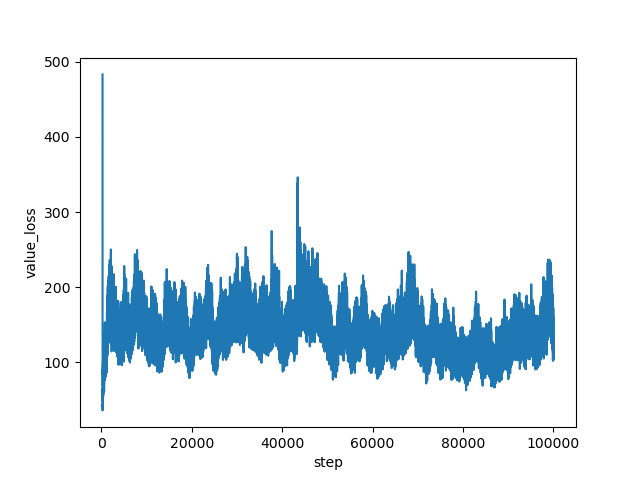

Values plotted in this chart, from the file beside it:
step, value_loss
267, 483.1
268, 382.6
269, 228.1
270, 67.3
271, 46.54
272, 43.11
273, 36.89
274, 40.13
275, 36.01
276, 49.63
277, 40.22
278, 43.97
279, 45.23
280, 40.3
281, 42.52
282, 39.69
283, 40.45
284, 41.37
285, 41.88
286, 46.36
287, 43.43
288, 47.51
289, 43.02
290, 45.31
291, 52.93
292, 44.96
293, 41.53
294, 51.1
295, 43.38
296, 45.8
297, 43.92
298, 51.14
299, 48.94
300, 48.41
301, 56.48
302, 53.69
303, 52.78
304, 40.82
305, 47.15
306, 56.04
307, 49.04
308, 50.48
309, 43.7
310, 49.21
311, 52.17
312, 47.82
313, 47.64
314, 55.23
315, 57.33
316, 58.74
317, 53.5
318, 55
319, 55.58
320, 53.01
321, 57.62
322, 54.4
323, 52.35
324, 59.41
325, 62.63
326, 64.9
... 99,673 more rows
